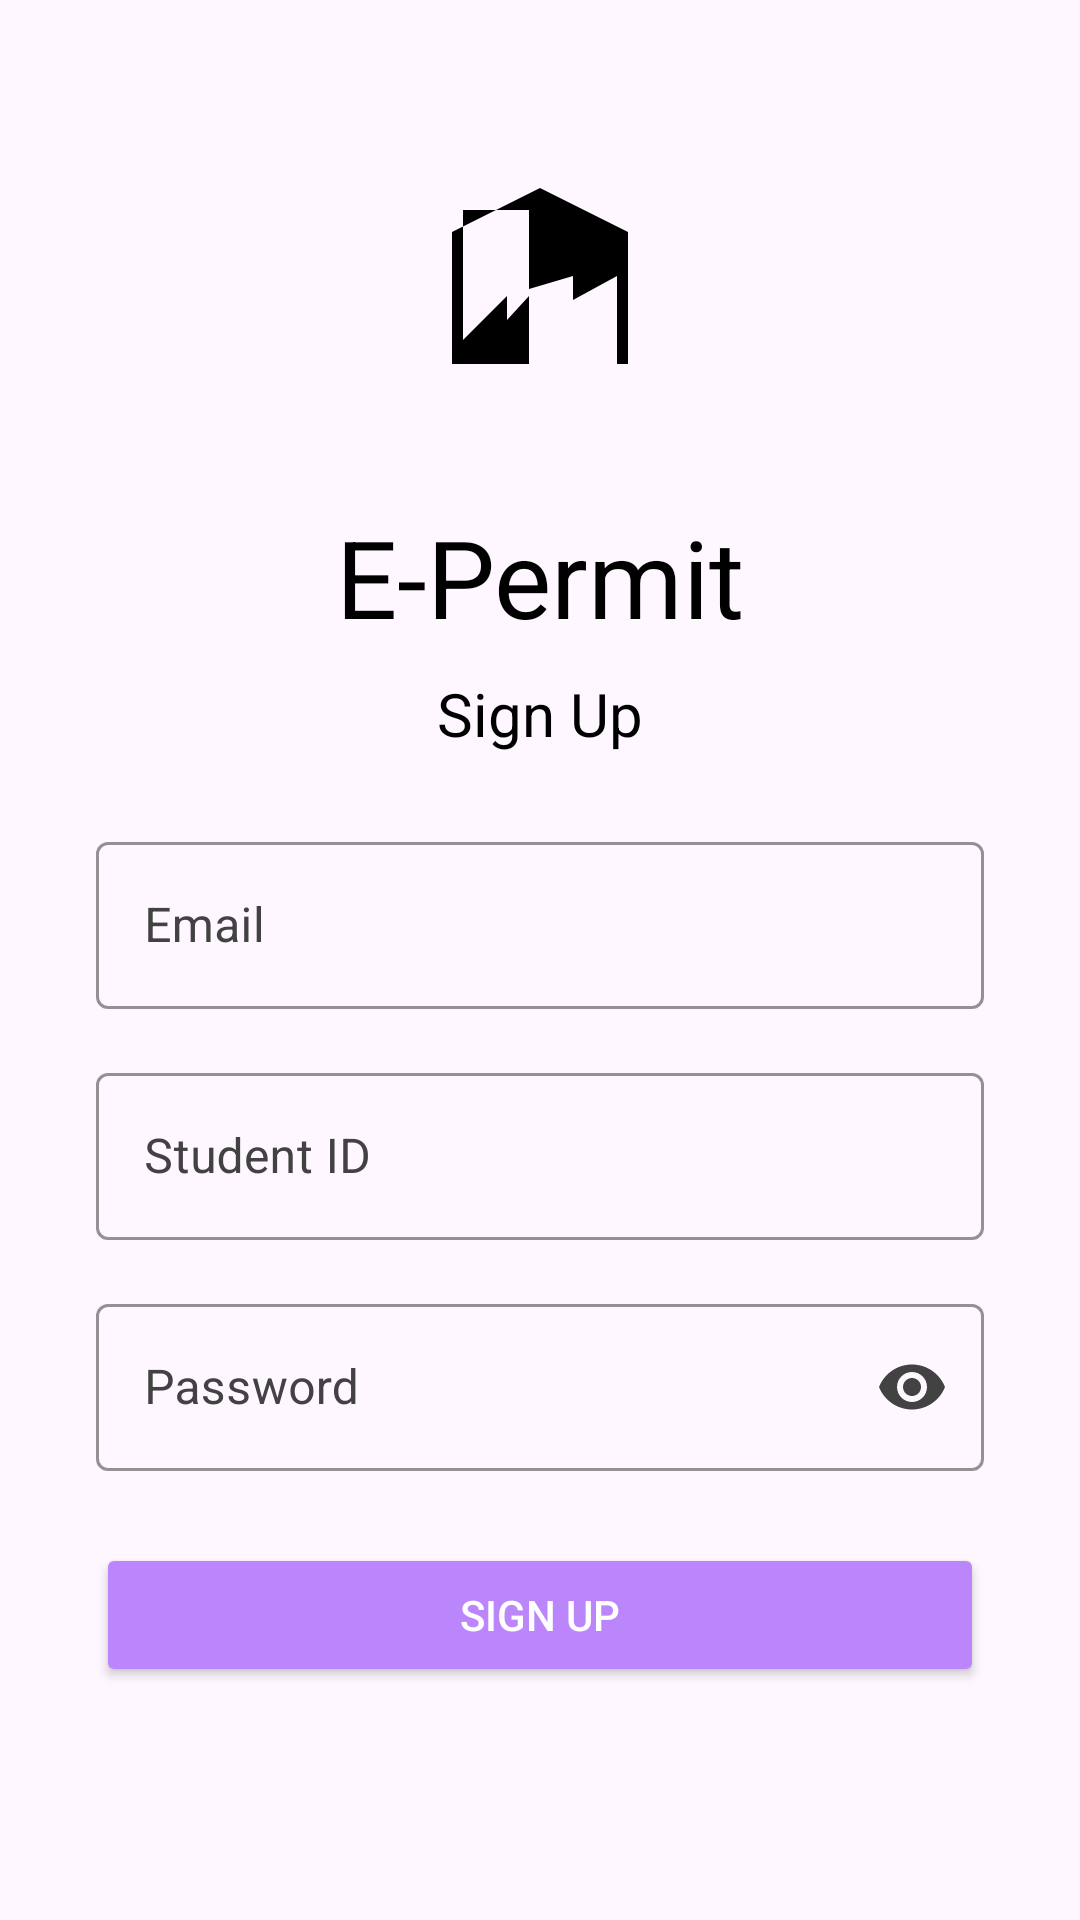

Here is an Android app screen rendered from its layout file. Give the layout XML and the strings, colors and styles it references.
<!-- AndroidManifest.xml: application theme Theme.EPermit -->
<!-- res/layout/activity_signup.xml -->
<?xml version="1.0" encoding="utf-8"?>
<androidx.constraintlayout.widget.ConstraintLayout xmlns:android="http://schemas.android.com/apk/res/android"
    xmlns:app="http://schemas.android.com/apk/res-auto"
    xmlns:tools="http://schemas.android.com/tools"
    android:layout_width="match_parent"
    android:layout_height="match_parent"
    android:background="@drawable/gradient_background_signup"
    android:padding="32dp"
    tools:context=".SignupActivity">

    <ImageView
        android:id="@+id/ivLogo"
        android:layout_width="120dp"
        android:layout_height="120dp"
        android:background="@drawable/logo_oval_signup"
        android:contentDescription="@string/app_logo"
        android:padding="16dp"
        android:src="@drawable/ic_baseline_school_24"
        app:layout_constraintEnd_toEndOf="parent"
        app:layout_constraintStart_toStartOf="parent"
        app:layout_constraintTop_toTopOf="parent" />

    <TextView
        android:id="@+id/tvTitle"
        android:layout_width="wrap_content"
        android:layout_height="wrap_content"
        android:layout_marginTop="16dp"
        android:fontFamily="sans-serif-condensed-bold"
        android:text="@string/e_permit"
        android:textColor="@android:color/black"
        android:textSize="36sp"
        app:layout_constraintEnd_toEndOf="parent"
        app:layout_constraintStart_toStartOf="parent"
        app:layout_constraintTop_toBottomOf="@id/ivLogo" />

    <TextView
        android:id="@+id/tvSignupTitle"
        android:layout_width="wrap_content"
        android:layout_height="wrap_content"
        android:layout_marginTop="8dp"
        android:text="@string/sign_up"
        android:textColor="@android:color/black"
        android:textSize="20sp"
        app:layout_constraintEnd_toEndOf="parent"
        app:layout_constraintStart_toStartOf="parent"
        app:layout_constraintTop_toBottomOf="@id/tvTitle" />

    <com.google.android.material.textfield.TextInputLayout
        android:id="@+id/tilEmail"
        style="@style/Widget.MaterialComponents.TextInputLayout.OutlinedBox"
        android:layout_width="0dp"
        android:layout_height="wrap_content"
        android:layout_marginTop="24dp"
        android:hint="@string/email"
        android:textColorHint="@color/dark_gray"
        app:boxBackgroundMode="outline"
        app:boxStrokeColor="@color/black"
        app:hintTextColor="@color/black"
        app:layout_constraintEnd_toEndOf="parent"
        app:layout_constraintStart_toStartOf="parent"
        app:layout_constraintTop_toBottomOf="@id/tvSignupTitle">

        <com.google.android.material.textfield.TextInputEditText
            android:id="@+id/etEmail"
            android:layout_width="match_parent"
            android:layout_height="wrap_content"
            android:inputType="textEmailAddress"
            android:textColor="@android:color/black" />
    </com.google.android.material.textfield.TextInputLayout>

    <com.google.android.material.textfield.TextInputLayout
        android:id="@+id/tilStudentId"
        style="@style/Widget.MaterialComponents.TextInputLayout.OutlinedBox"
        android:layout_width="0dp"
        android:layout_height="wrap_content"
        android:layout_marginTop="16dp"
        android:hint="@string/student_id"
        android:textColorHint="@color/dark_gray"
        app:boxBackgroundMode="outline"
        app:boxStrokeColor="@color/black"
        app:hintTextColor="@color/black"
        app:layout_constraintEnd_toEndOf="parent"
        app:layout_constraintStart_toStartOf="parent"
        app:layout_constraintTop_toBottomOf="@id/tilEmail">

        <com.google.android.material.textfield.TextInputEditText
            android:id="@+id/etStudentId"
            android:layout_width="match_parent"
            android:layout_height="wrap_content"
            android:inputType="text"
            android:textColor="@android:color/black" />
    </com.google.android.material.textfield.TextInputLayout>

    <com.google.android.material.textfield.TextInputLayout
        android:id="@+id/tilPassword"
        style="@style/Widget.MaterialComponents.TextInputLayout.OutlinedBox"
        android:layout_width="0dp"
        android:layout_height="wrap_content"
        android:layout_marginTop="16dp"
        android:hint="@string/password"
        android:textColorHint="@color/dark_gray"
        app:boxBackgroundMode="outline"
        app:boxStrokeColor="@color/black"
        app:hintTextColor="@color/black"
        app:layout_constraintEnd_toEndOf="parent"
        app:layout_constraintStart_toStartOf="parent"
        app:layout_constraintTop_toBottomOf="@id/tilStudentId"
        app:passwordToggleEnabled="true"
        app:passwordToggleTint="@color/dark_gray">

        <com.google.android.material.textfield.TextInputEditText
            android:id="@+id/etPassword"
            android:layout_width="match_parent"
            android:layout_height="wrap_content"
            android:inputType="textPassword"
            android:textColor="@android:color/black" />
    </com.google.android.material.textfield.TextInputLayout>

    <Button
        android:id="@+id/btnSignup"
        android:layout_width="0dp"
        android:layout_height="wrap_content"
        android:layout_marginTop="24dp"
        android:backgroundTint="@color/purple_200"
        android:text="@string/sign_up"
        android:textColor="@android:color/white"
        app:cornerRadius="8dp"
        app:layout_constraintEnd_toEndOf="parent"
        app:layout_constraintStart_toStartOf="parent"
        app:layout_constraintTop_toBottomOf="@id/tilPassword" />

</androidx.constraintlayout.widget.ConstraintLayout>
<!-- resources referenced by this layout -->
<resources>
  <color name="black">#FF000000</color>
  <color name="dark_gray">#424242</color>
  <color name="purple_200">#FFBB86FC</color>
  <!-- drawable ic_baseline_school_24 (drawable) -->
  <vector xmlns:android="http://schemas.android.com/apk/res/android"
      android:width="24dp"
      android:height="24dp"
      android:viewportWidth="24"
      android:viewportHeight="24"
      android:tint="#000000"> <path
      android:fillColor="@android:color/black"
      android:pathData="M5,13.18V6h6v7.18L15,12v2.18L19,12v8h-8v-6.18L9,16v-2.18L5,17.82V13.18z M12,4L4,8v12h16V8L12,4z"/>
  </vector>
  <string name="app_logo">Application Logo</string>
  <string name="e_permit">E-Permit</string>
  <string name="email">Email</string>
  <string name="password">Password</string>
  <string name="sign_up">Sign Up</string>
  <string name="student_id">Student ID</string>
  <style name="Theme.EPermit" parent="Base.Theme.EPermit" />
  <style name="Base.Theme.EPermit" parent="Theme.Material3.DayNight.NoActionBar">
          
          
      </style>
</resources>
